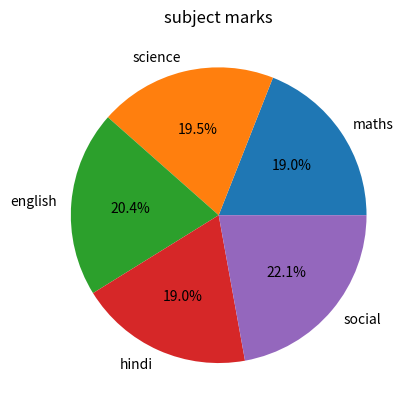

Generate this figure with matplotlib:
import matplotlib.pyplot as plt
subjects=["maths","science","english","hindi","social"]
marks=[85,87,91,85,99]
plt.pie(marks,labels=subjects, autopct="%1.1f%%")
plt.title("subject marks")
plt.show()
